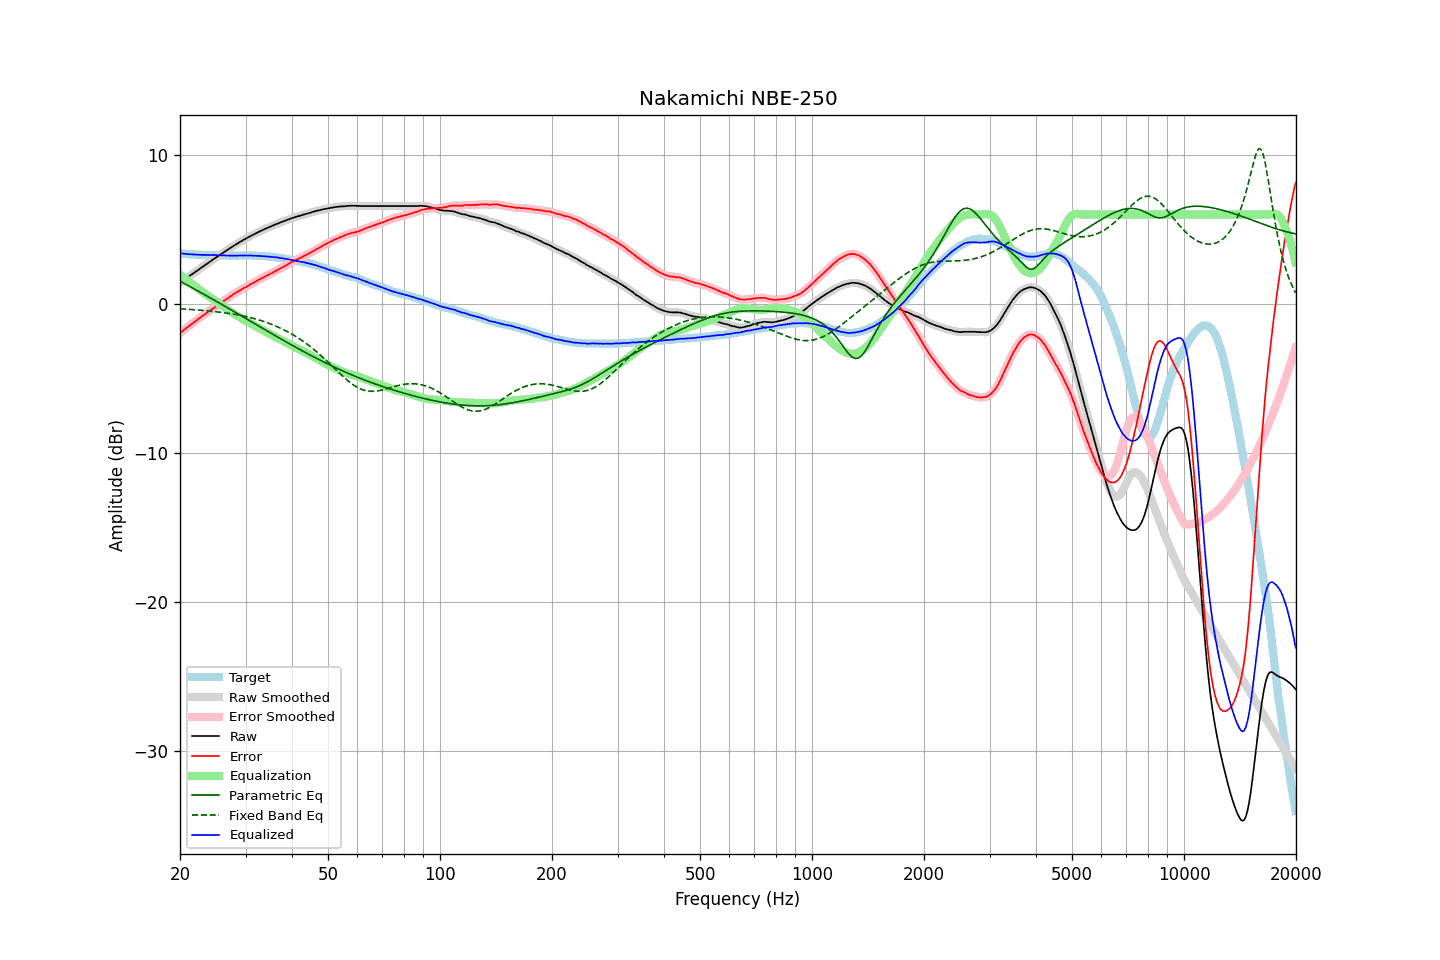

Data behind this chart, as committed beside it:
frequency, raw, error, smoothed, error_smoothed, equalization, parametric_eq, fixed_band_eq, equalized_raw, equalized_smoothed, target
20.00, 1.43, -1.97, 1.43, -1.97, 1.97, 1.51, -0.32, 3.39, 3.39, 3.40
20.20, 1.51, -1.87, 1.50, -1.88, 1.88, 1.46, -0.33, 3.39, 3.38, 3.38
20.40, 1.58, -1.79, 1.58, -1.79, 1.79, 1.40, -0.34, 3.37, 3.37, 3.37
20.61, 1.66, -1.71, 1.66, -1.71, 1.71, 1.34, -0.35, 3.36, 3.36, 3.37
20.81, 1.73, -1.62, 1.73, -1.62, 1.62, 1.29, -0.35, 3.35, 3.35, 3.35
21.02, 1.81, -1.53, 1.81, -1.53, 1.54, 1.23, -0.36, 3.35, 3.35, 3.34
21.23, 1.88, -1.45, 1.88, -1.45, 1.46, 1.17, -0.37, 3.33, 3.34, 3.33
21.44, 1.96, -1.38, 1.96, -1.37, 1.37, 1.11, -0.38, 3.33, 3.33, 3.34
21.66, 2.03, -1.30, 2.03, -1.29, 1.29, 1.05, -0.38, 3.32, 3.32, 3.33
21.87, 2.11, -1.21, 2.11, -1.21, 1.21, 1.00, -0.39, 3.32, 3.32, 3.32
22.09, 2.18, -1.13, 2.18, -1.13, 1.13, 0.94, -0.40, 3.31, 3.31, 3.31
22.31, 2.26, -1.05, 2.26, -1.05, 1.05, 0.88, -0.41, 3.31, 3.30, 3.30
22.54, 2.33, -0.97, 2.33, -0.97, 0.97, 0.82, -0.42, 3.29, 3.30, 3.29
22.76, 2.41, -0.90, 2.41, -0.89, 0.89, 0.76, -0.43, 3.29, 3.29, 3.30
22.99, 2.49, -0.81, 2.48, -0.81, 0.81, 0.70, -0.44, 3.29, 3.29, 3.29
23.22, 2.56, -0.72, 2.56, -0.73, 0.73, 0.64, -0.45, 3.29, 3.29, 3.28
23.45, 2.64, -0.64, 2.64, -0.65, 0.65, 0.58, -0.46, 3.29, 3.29, 3.28
23.69, 2.71, -0.57, 2.71, -0.57, 0.57, 0.52, -0.47, 3.28, 3.28, 3.28
23.92, 2.79, -0.49, 2.79, -0.49, 0.50, 0.46, -0.48, 3.29, 3.28, 3.28
24.16, 2.86, -0.42, 2.86, -0.42, 0.42, 0.40, -0.49, 3.28, 3.28, 3.28
24.40, 2.94, -0.35, 2.94, -0.35, 0.34, 0.33, -0.50, 3.28, 3.28, 3.29
24.65, 3.01, -0.28, 3.01, -0.27, 0.27, 0.27, -0.51, 3.27, 3.28, 3.29
24.89, 3.09, -0.19, 3.09, -0.19, 0.19, 0.21, -0.52, 3.28, 3.28, 3.28
25.14, 3.16, -0.11, 3.16, -0.11, 0.11, 0.15, -0.53, 3.27, 3.27, 3.27
25.39, 3.23, -0.04, 3.23, -0.03, 0.04, 0.09, -0.55, 3.27, 3.27, 3.26
25.65, 3.30, 0.04, 3.30, 0.04, -0.04, 0.03, -0.56, 3.26, 3.26, 3.25
25.91, 3.37, 0.11, 3.37, 0.12, -0.12, -0.04, -0.57, 3.25, 3.25, 3.25
26.16, 3.45, 0.19, 3.44, 0.19, -0.19, -0.10, -0.59, 3.26, 3.25, 3.26
26.43, 3.52, 0.27, 3.52, 0.26, -0.27, -0.16, -0.60, 3.25, 3.25, 3.25
26.69, 3.59, 0.34, 3.59, 0.34, -0.34, -0.22, -0.62, 3.25, 3.25, 3.25
26.96, 3.66, 0.41, 3.66, 0.41, -0.41, -0.29, -0.63, 3.24, 3.24, 3.25
27.23, 3.73, 0.49, 3.73, 0.49, -0.49, -0.35, -0.65, 3.24, 3.24, 3.24
27.50, 3.80, 0.56, 3.80, 0.56, -0.56, -0.41, -0.66, 3.24, 3.24, 3.24
27.77, 3.87, 0.62, 3.87, 0.63, -0.63, -0.47, -0.68, 3.24, 3.24, 3.24
28.05, 3.94, 0.70, 3.94, 0.70, -0.70, -0.54, -0.70, 3.24, 3.24, 3.24
28.33, 4.01, 0.77, 4.01, 0.76, -0.76, -0.60, -0.72, 3.24, 3.24, 3.24
28.62, 4.07, 0.83, 4.07, 0.83, -0.83, -0.66, -0.74, 3.24, 3.24, 3.24
28.90, 4.14, 0.89, 4.14, 0.89, -0.89, -0.73, -0.76, 3.25, 3.24, 3.25
29.19, 4.20, 0.95, 4.20, 0.96, -0.96, -0.79, -0.78, 3.24, 3.25, 3.25
29.48, 4.27, 1.02, 4.27, 1.02, -1.02, -0.85, -0.80, 3.25, 3.25, 3.24
29.78, 4.33, 1.08, 4.33, 1.08, -1.08, -0.92, -0.82, 3.25, 3.25, 3.24
30.08, 4.39, 1.13, 4.39, 1.14, -1.14, -0.98, -0.85, 3.25, 3.25, 3.26
30.38, 4.45, 1.20, 4.45, 1.20, -1.20, -1.04, -0.87, 3.25, 3.25, 3.25
30.68, 4.51, 1.26, 4.51, 1.26, -1.26, -1.11, -0.90, 3.25, 3.25, 3.25
30.99, 4.57, 1.32, 4.56, 1.32, -1.32, -1.17, -0.92, 3.25, 3.25, 3.24
31.30, 4.62, 1.37, 4.62, 1.38, -1.38, -1.23, -0.95, 3.24, 3.24, 3.24
31.61, 4.67, 1.43, 4.67, 1.43, -1.44, -1.30, -0.98, 3.23, 3.23, 3.24
31.93, 4.73, 1.50, 4.72, 1.49, -1.50, -1.36, -1.01, 3.23, 3.23, 3.23
32.24, 4.78, 1.55, 4.78, 1.56, -1.56, -1.42, -1.04, 3.22, 3.22, 3.23
32.57, 4.84, 1.62, 4.84, 1.62, -1.62, -1.49, -1.07, 3.22, 3.22, 3.21
32.89, 4.89, 1.68, 4.89, 1.68, -1.67, -1.55, -1.11, 3.21, 3.21, 3.21
33.22, 4.94, 1.73, 4.94, 1.73, -1.73, -1.61, -1.14, 3.21, 3.21, 3.21
33.55, 4.99, 1.78, 4.99, 1.79, -1.79, -1.68, -1.18, 3.20, 3.20, 3.20
33.89, 5.04, 1.85, 5.04, 1.84, -1.84, -1.74, -1.21, 3.19, 3.19, 3.19
34.23, 5.09, 1.91, 5.09, 1.90, -1.90, -1.80, -1.25, 3.19, 3.19, 3.18
34.57, 5.13, 1.95, 5.13, 1.95, -1.96, -1.87, -1.29, 3.17, 3.17, 3.18
34.92, 5.18, 2.01, 5.17, 2.01, -2.01, -1.93, -1.33, 3.17, 3.16, 3.16
35.27, 5.22, 2.05, 5.22, 2.06, -2.07, -1.99, -1.37, 3.15, 3.15, 3.17
35.62, 5.27, 2.13, 5.27, 2.12, -2.12, -2.05, -1.42, 3.14, 3.14, 3.14
35.97, 5.32, 2.19, 5.31, 2.18, -2.18, -2.12, -1.46, 3.14, 3.13, 3.13
... 635 more rows
